Run: headless pygame with SDL's dummy video driver; simulated clock (each Clock.tick advances the game by its frame time, no real sleeping); random seed 0; keys injected as events and as key.get_pressed() state; no mouse input.
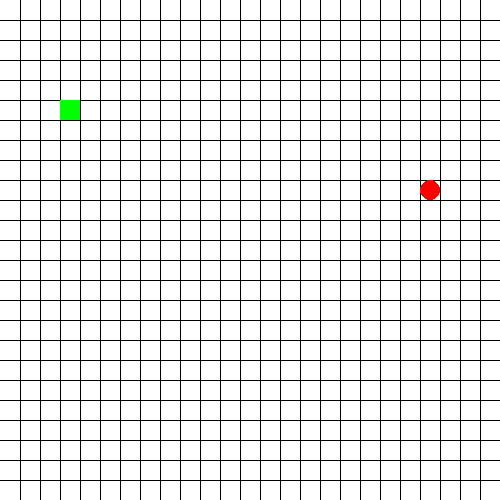
Frame 1 of 2 · flips 1–60 · no input
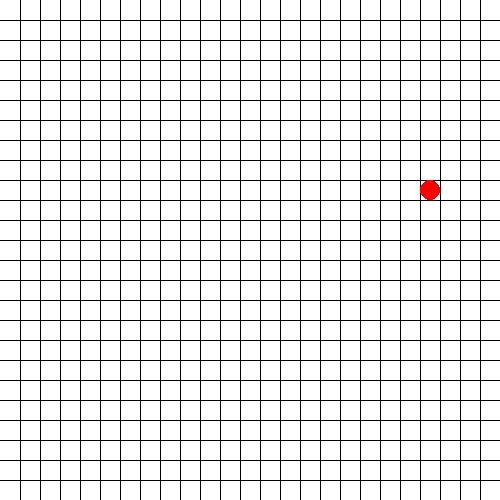
Frame 2 of 2 · flips 61–180 · tapped SPACE, RETURN · held RIGHT (→), D (game ended)

The pygame program that drew these frames:

import pygame
import random
 
pygame.init()
 
window = pygame.display.set_mode((500,500))
pygame.display.set_caption("Snake (hisssssssssssss)")
 
run = True
 
head_x = 60
head_y = 100
 
fps = 5
clock = pygame.time.Clock()
 
velocity_x = 0
velocity_y = 0 
 
def generate_food(head_x, head_y):
    fruit_x = random.randint(0,500)
    fruit_y = random.randint(0,500)
    fcentre_x = (20*(fruit_x//20))+10
    fcentre_y = (20*(fruit_y//20))+10
 
    if (fcentre_x-10 == head_x) and (fcentre_y-10 == head_y):
        fruit_x = random.randint(0,500)
        fruit_y = random.randint(0,500)
        fcentre_x = 20*(fruit_x//20)
        fcentre_y = 20*(fruit_y//20)

    fruit_coordinates = (fcentre_x, fcentre_y)
    return fruit_coordinates
 

fcentre_x, fcentre_y = generate_food(head_x, head_y)

 
def make_grid():
    window.fill((255,255,255))
    diff = 20
    x = 0
    y = 0
    for i in range (0,25):
        x = x + diff
        y = y + diff
        pygame.draw.line(window, (0,0,0), (x,0), (x,500))
        pygame.draw.line(window, (0,0,0), (0,y), (500,y))
 
score = 0
#def display_score(score):
    #score +=1
    #print(score)


def check_interaction(position,fruitx, fruity, score): #TIP: I'm not changing this, but ideally use a different function for all your different logics
    check_x = position[0]//20
    check_y = position[1]//20
    food_x = fruitx-10
    food_y = fruity-10
    if (check_x > 25) or (check_y > 25) or (check_x < 0) or (check_y < 0):
        print("You Lost")
        return False
    elif (position[0] == food_x) and (position[1] == food_y):
        #display_score(score)
        # make_grid() TIP: Do not mix drawing instructions and logic instructions
        global fcentre_x #TIP: This is a horrible way to do this, but it works. You should instead have a function which returns these values and set it elsewhere
        global fcentre_y #TIP: Similar to above
        fcentre_x, fcentre_y = generate_food(position[0], position[1])
        return True
    else:
        return True
 

while run:
    for event in pygame.event.get():
        if event.type == pygame.QUIT:
            run = False
            pygame.quit()
 
        if event.type == pygame.KEYDOWN:
            if event.key == pygame.K_RIGHT:
                velocity_x = 20
                velocity_y = 0
               
            if event.key == pygame.K_LEFT:
                velocity_x = -20
                velocity_y = 0
 
            if event.key == pygame.K_UP:
                velocity_x = 0
                velocity_y = -20
 
            if event.key == pygame.K_DOWN:
                velocity_x = 0
                velocity_y = 20
 
    make_grid()
    pygame.draw.circle(window, (255,0,0), (fcentre_x, fcentre_y), 10) #TIP: This already draws the fruit (I didn't change anything)
    head_x += velocity_x
    head_y += velocity_y
    head_pos = [head_x, head_y]
    run = check_interaction(head_pos, fcentre_x, fcentre_y, score)
    #score()
    pygame.draw.rect(window, (0, 255,0) , (head_x, head_y, 20, 20))
    pygame.display.update()
    clock.tick(fps)
 
 
pygame.quit()
